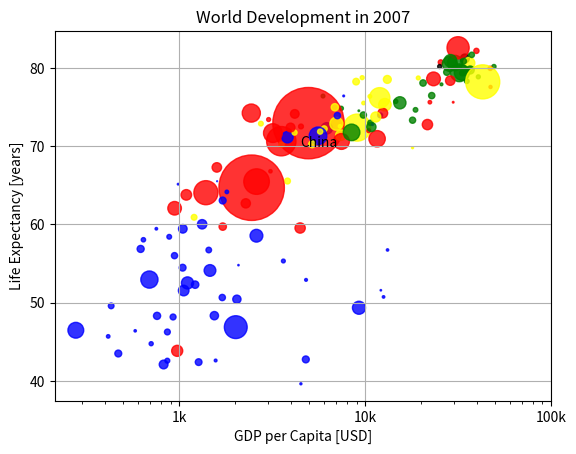

This figure's Python source:
#!usr/bin/env python

# == load libraries ==
import matplotlib.pyplot as plt
import numpy as np

# == data setup ==
year = [1950, 1970, 1990, 2010]
#pop = [2.519, 3.692, 5.263, 6.972]

dict = {
    'Asia':'red',    'Europe':'green',    'Africa':'blue',    'Americas':'yellow',    'Oceania':'black'
}

pop = [31.889923, 3.6005229999999999, 33.333216, 12.420476000000001, 40.301926999999999, 20.434176000000001,    8.199783, 0.70857300000000001, 150.448339, 10.392226000000001, 8.0783140000000007, 9.1191519999999997,    4.5521979999999997, 1.6391309999999999, 190.01064700000001, 7.3228580000000001, 14.326203, 8.3905049999999992,    14.131857999999999, 17.696293000000001, 33.390141, 4.3690379999999998, 10.238807, 16.284741, 1318.683096,    44.227550000000001, 0.71096000000000004, 64.606758999999997, 3.8006099999999998, 4.1338840000000001,    18.013408999999999, 4.4933120000000004, 11.416987000000001, 10.228744000000001, 5.4681199999999999,    0.49637399999999998, 9.3196220000000007, 13.75568, 80.264543000000003, 6.9396880000000003, 0.55120100000000005,    4.9065849999999998, 76.511887000000002, 5.2384599999999999, 61.083916000000002, 1.4548669999999999,    1.6883589999999999, 82.400996000000006, 22.873338, 10.706289999999999, 12.572927999999999, 9.9478139999999993,    1.4720409999999999, 8.5028140000000008, 7.4837629999999997, 6.9804120000000003, 9.9561080000000004, 0.301931,    1110.3963309999999, 223.547, 69.453569999999999, 27.499638000000001, 4.1090859999999996, 6.426679,    58.147733000000002, 2.780132, 127.467972, 6.0531930000000003, 35.610177, 23.301725000000001, 49.044789999999999,    2.5055589999999999, 3.921278, 2.0126490000000001, 3.1939419999999998, 6.0369140000000003, 19.167653999999999,    13.327078999999999, 24.821286000000001, 12.031795000000001, 3.2700650000000002, 1.250882, 108.700891,    2.8741270000000001, 0.68473600000000001, 33.757174999999997, 19.951656, 47.761980000000001, 2.0550799999999998,    28.901789999999998, 16.570613000000002, 4.1157709999999996, 5.6753559999999998, 12.894864999999999,    135.03116399999999, 4.6279260000000004, 3.2048969999999999, 169.27061699999999, 3.2421730000000002,    6.6671469999999999, 28.674757, 91.077286999999998, 38.518241000000003, 10.642836000000001, 3.942491,    0.79809399999999997, 22.276056000000001, 8.8605879999999999, 0.19957900000000001, 27.601037999999999,    12.267493, 10.150264999999999, 6.1445619999999996, 4.5530090000000003, 5.4475020000000001, 2.0092449999999999,    9.1187729999999991, 43.997827999999998, 40.448191000000001, 20.378239000000001, 42.292929000000001,    1.1330659999999999, 9.0310880000000004, 7.5546610000000003, 19.314747000000001, 23.174294, 38.13964,    65.068149000000005, 5.7015789999999997, 1.056608, 10.276158000000001, 71.158647000000002, 29.170397999999999,    60.776237999999999, 301.13994700000001, 3.4474960000000001, 26.084662000000002, 85.262355999999997, 4.018332,    22.211742999999998, 11.746034999999999, 12.311143]

life_exp = [43.828000000000003, 76.423000000000002, 72.301000000000002, 42.731000000000002, 75.319999999999993, 81.234999999999999, 79.828999999999994, 75.635000000000005, 64.061999999999998, 79.441000000000003, 56.728000000000002, 65.554000000000002, 74.852000000000004, 50.728000000000002, 72.390000000000001, 73.004999999999995, 52.295000000000002, 49.579999999999998, 59.722999999999999, 50.43, 80.653000000000006, 44.741000000000007, 50.651000000000003, 78.552999999999997, 72.960999999999999, 72.888999999999996, 65.152000000000001, 46.462000000000003, 55.322000000000003, 78.781999999999996, 48.328000000000003, 75.748000000000005, 78.272999999999996, 76.486000000000004, 78.331999999999994, 54.790999999999997, 72.234999999999999, 74.994, 71.338000000000022, 71.878, 51.578999999999994, 58.039999999999999, 52.947000000000003, 79.313000000000002, 80.656999999999996, 56.734999999999999, 59.448, 79.406000000000006, 60.021999999999998, 79.483000000000004, 70.259, 56.006999999999998, 46.388000000000012, 60.915999999999997, 70.198000000000008, 82.207999999999998, 73.338000000000022, 81.757000000000005, 64.698000000000008, 70.650000000000006, 70.963999999999999, 59.545000000000002, 78.885000000000005, 80.745000000000005, 80.546000000000006, 72.566999999999993, 82.602999999999994, 72.534999999999997, 54.109999999999999, 67.296999999999997, 78.623000000000005, 77.588000000000022, 71.992999999999995, 42.591999999999999, 45.677999999999997, 73.951999999999998, 59.443000000000012, 48.302999999999997, 74.241, 54.466999999999999, 64.164000000000001, 72.801000000000002, 76.194999999999993, 66.802999999999997, 74.543000000000006, 71.164000000000001, 42.082000000000001, 62.069000000000003, 52.906000000000013, 63.784999999999997, 79.762, 80.203999999999994, 72.899000000000001, 56.866999999999997, 46.859000000000002, 80.195999999999998, 75.640000000000001, 65.483000000000004, 75.536999999999978, 71.751999999999995, 71.421000000000006, 71.688000000000002, 75.563000000000002, 78.097999999999999, 78.746000000000024, 76.441999999999993, 72.475999999999999, 46.241999999999997, 65.528000000000006, 72.777000000000001, 63.061999999999998, 74.001999999999995, 42.568000000000012, 79.971999999999994, 74.662999999999997, 77.926000000000002, 48.158999999999999, 49.338999999999999, 80.941000000000003, 72.396000000000001, 58.555999999999997, 39.613, 80.884, 81.701000000000022, 74.143000000000001, 78.400000000000006, 52.517000000000003, 70.616, 58.420000000000002, 69.819000000000003, 73.923000000000002, 71.777000000000001, 51.542000000000002, 79.424999999999997, 78.242000000000004, 76.384, 73.747, 74.248999999999995, 73.421999999999997, 62.698, 42.383999999999993, 43.487000000000002]

gdp_cap = [974.58033839999996, 5937.0295259999984, 6223.3674650000003, 4797.2312670000001, 12779.379639999999, 34435.367439999995, 36126.492700000003, 29796.048340000001, 1391.253792, 33692.605080000001, 1441.2848730000001, 3822.137084, 7446.2988029999997, 12569.851769999999, 9065.8008250000003, 10680.792820000001, 1217.0329939999999, 430.07069159999998, 1713.7786860000001, 2042.0952400000001, 36319.235009999997, 706.01653699999997, 1704.0637240000001, 13171.638849999999, 4959.1148540000004, 7006.5804189999999, 986.14787920000003, 277.55185870000003, 3632.5577979999998, 9645.06142, 1544.7501119999999, 14619.222719999998, 8948.1029230000004, 22833.308509999999, 35278.418740000001, 2082.4815670000007, 6025.3747520000015, 6873.2623260000009, 5581.1809979999998, 5728.3535140000004, 12154.089749999999, 641.36952360000021, 690.80557590000001, 33207.0844, 30470.0167, 13206.48452, 752.74972649999995, 32170.37442, 1327.6089099999999, 27538.41188, 5186.0500030000003, 942.6542111, 579.23174299999982, 1201.637154, 3548.3308460000007, 39724.978669999997, 18008.944439999999, 36180.789190000003, 2452.210407, 3540.6515639999998, 11605.71449, 4471.0619059999999, 40675.996350000001, 25523.277099999999, 28569.719700000001, 7320.8802620000015, 31656.068060000001, 4519.4611709999999, 1463.249282, 1593.06548, 23348.139730000006, 47306.989780000004, 10461.05868, 1569.3314419999999, 414.5073415, 12057.49928, 1044.7701259999999, 759.34991009999999, 12451.6558, 1042.581557, 1803.151496, 10956.991120000001, 11977.57496, 3095.7722710000007, 9253.896111, 3820.1752299999998, 823.68562050000003, 944.0, 4811.0604290000001, 1091.359778, 36797.933319999996, 25185.009109999999, 2749.3209649999999, 619.67689239999982, 2013.9773049999999, 49357.190170000002, 22316.192869999999, 2605.94758, 9809.1856360000002, 4172.8384640000004, 7408.9055609999996, 3190.4810160000002, 15389.924680000002, 20509.64777, 19328.709009999999, 7670.122558, 10808.47561, 863.08846390000019, 1598.4350890000001, 21654.83194, 1712.4721360000001, 9786.5347139999994, 862.54075610000018, 47143.179640000002, 18678.314350000001, 25768.257590000001, 926.14106830000003, 9269.6578079999999, 28821.063699999999, 3970.0954069999998, 2602.3949950000001, 4513.4806429999999, 33859.748350000002, 37506.419070000004, 4184.5480889999999, 28718.276839999999, 1107.482182, 7458.3963269999977, 882.9699437999999, 18008.509239999999, 7092.9230250000001, 8458.2763840000007, 1056.3801209999999, 33203.261279999999, 42951.65309, 10611.46299, 11415.805689999999, 2441.5764039999999, 3025.3497980000002, 2280.769906, 1271.211593, 469.70929810000007]

col = ['red', 'green', 'blue', 'blue', 'yellow', 'black', 'green', 'red', 'red', 'green', 'blue', 'yellow', 'green', 'blue', 'yellow', 'green', 'blue', 'blue', 'red', 'blue', 'yellow', 'blue', 'blue', 'yellow', 'red', 'yellow', 'blue', 'blue', 'blue', 'yellow', 'blue', 'green', 'yellow', 'green', 'green', 'blue', 'yellow', 'yellow', 'blue', 'yellow', 'blue', 'blue', 'blue', 'green', 'green', 'blue', 'blue', 'green', 'blue', 'green', 'yellow', 'blue', 'blue', 'yellow', 'yellow', 'red', 'green', 'green', 'red', 'red', 'red', 'red', 'green', 'red', 'green', 'yellow', 'red', 'red', 'blue', 'red', 'red', 'red', 'red', 'blue', 'blue', 'blue', 'blue', 'blue', 'red', 'blue', 'blue', 'blue', 'yellow', 'red', 'green', 'blue', 'blue', 'red', 'blue', 'red', 'green', 'black', 'yellow', 'blue', 'blue', 'green', 'red', 'red', 'yellow', 'yellow', 'yellow', 'red', 'green', 'green', 'yellow', 'blue', 'green', 'blue', 'blue', 'red', 'blue', 'green', 'blue', 'red', 'green', 'green', 'blue', 'blue', 'green', 'red', 'blue', 'blue', 'green', 'green', 'red', 'red', 'blue', 'red', 'blue', 'yellow', 'blue', 'green', 'blue', 'green', 'yellow', 'yellow', 'yellow', 'red', 'red', 'red', 'blue', 'blue']

np_pop = np.array(pop) * 2

values = [0, 0.6, 1.4, 1.6, 2.2, 2.5, 2.6, 3.2, 3.5, 3.9, 4.2, 6]
# == plot setup ==
xlab        = 'GDP per Capita [USD]'
ylab        = 'Life Expectancy [years]'
title       = 'World Development in 2007'
xticks      = [1000, 10000, 100000]
xticklab    = ['1k','10k','100k']
alpha       = 0.8       # opacity

# == plot ==
#plt.plot(year, pop)
#plt.scatter(year, pop)
plt.scatter(gdp_cap, life_exp, s=np_pop, c=col, alpha=alpha)
plt.xscale('log')
plt.xlabel(xlab)
plt.ylabel(ylab)
plt.title(title)
plt.xticks(xticks, xticklab)
plt.text(4500, 70, "China")
plt.grid(True)

#plt.yticks([0,2,4,6,8,10],['0', '2B', '4B', '6B', '8B', '10B'])
#plt.hist(values, bins=3)
#plt.hist(life_exp)
plt.show()
